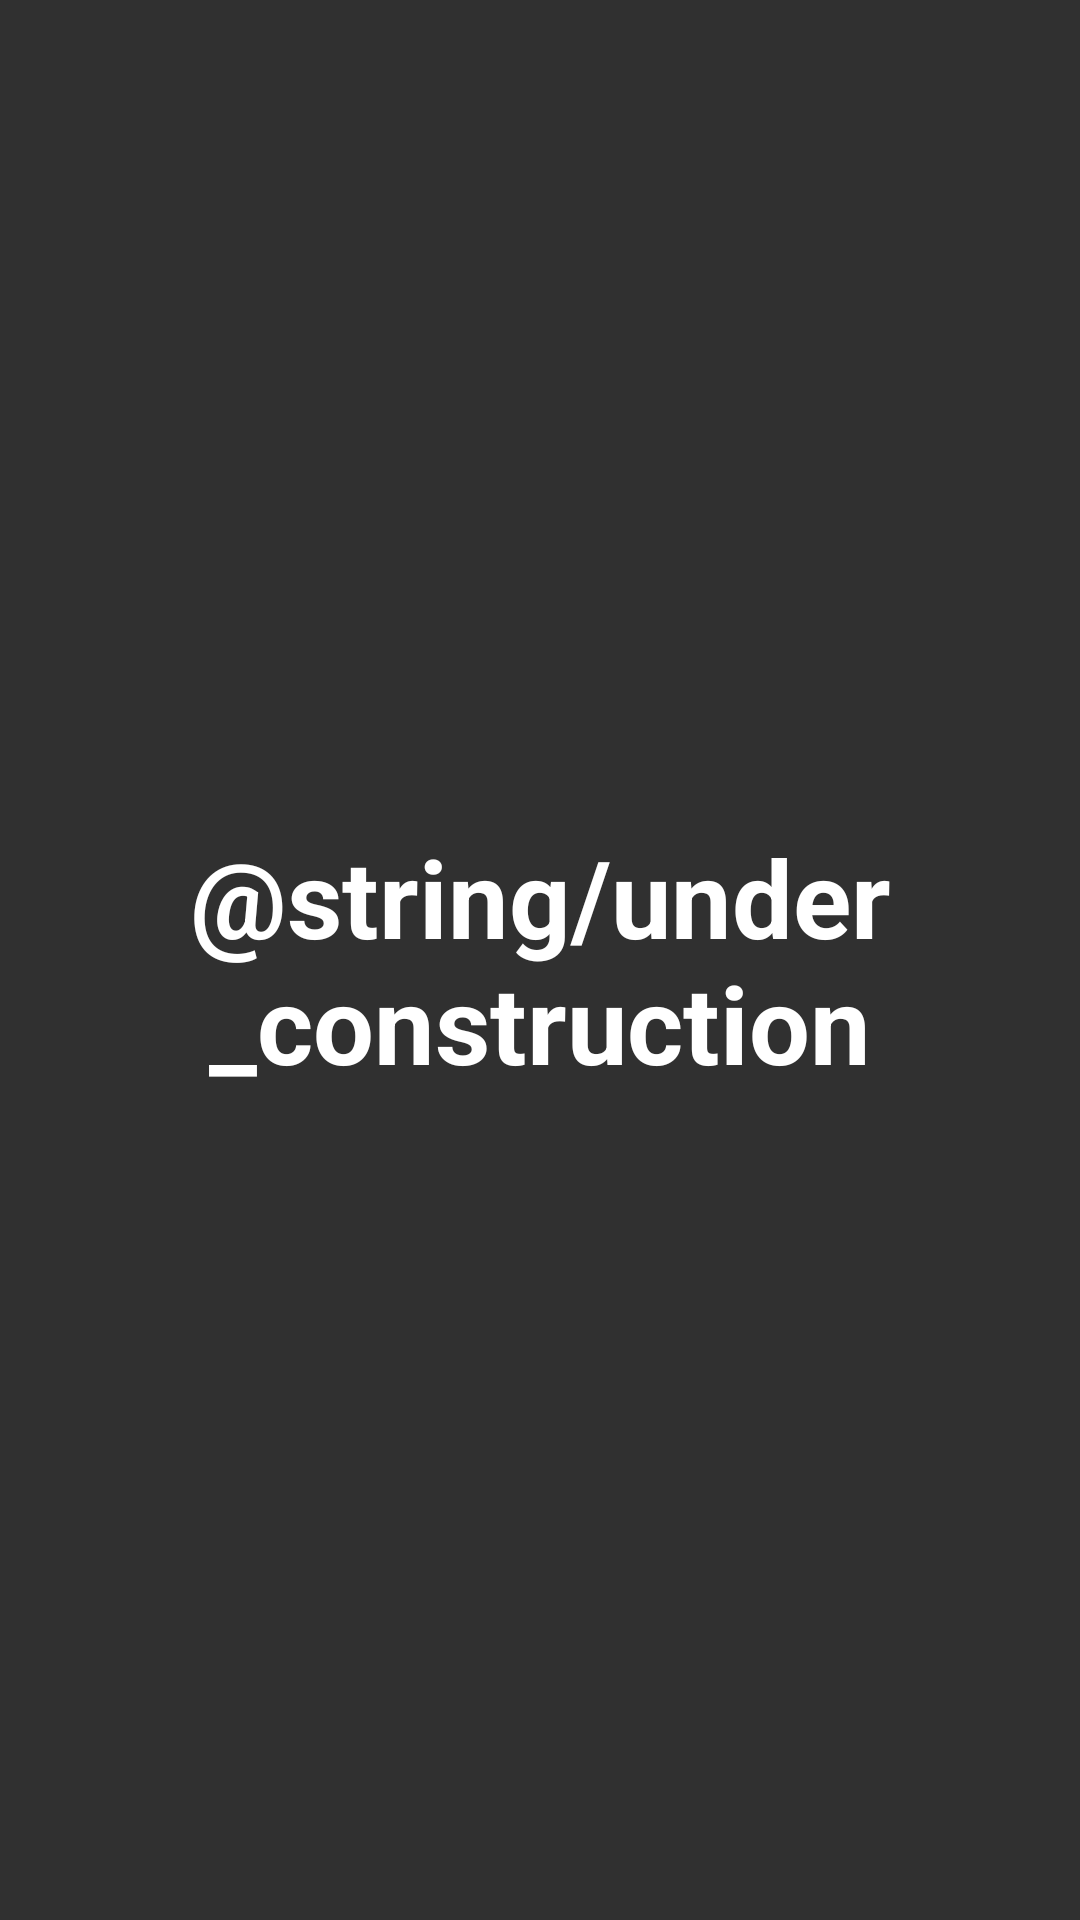

Android layout source for this screen:
<!-- AndroidManifest.xml: application theme AppTheme -->
<!-- res/layout/fragment_edit_file_view_pager.xml -->
<FrameLayout xmlns:android="http://schemas.android.com/apk/res/android"
    xmlns:tools="http://schemas.android.com/tools"
    android:layout_width="match_parent"
    android:layout_height="match_parent"
    tools:context="net.wetfish.wetfish.ui.viewpager.EditFileFragment">

    
    <TextView
        android:layout_width="match_parent"
        android:layout_height="match_parent"
        android:gravity="center"
        android:text="@string/under_construction"
        android:textColor="@color/primary_text"
        android:textSize="36sp"
        android:textStyle="bold" />

</FrameLayout>
<!-- resources referenced by this layout -->
<resources>
  <color name="primary_text">#ffffff</color>
  <style name="AppTheme" parent="Theme.AppCompat.Light.DarkActionBar">
          
          <item name="colorPrimary">@color/primary</item>
          <item name="colorPrimaryDark">@color/primary_dark</item>
          <item name="colorAccent">@color/accent</item>
          <item name="android:windowBackground">@color/background_dark</item>
      </style>
  <color name="primary">#8e24aa</color>
  <color name="primary_dark">#5c007a</color>
  <color name="accent">#ffea00</color>
  <color name="background_dark">#303030</color>
</resources>
